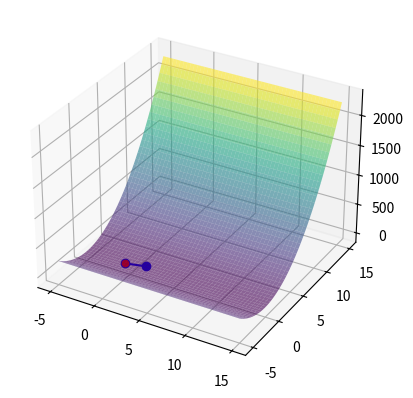

This figure's Python source:
import numpy as np
import matplotlib.pyplot as plt
from mpl_toolkits.mplot3d import Axes3D

def create_x_range() -> list[list[float]]:
    """
    Функция, которая создаёт диапазон для функции
    Args: отсутствует
    Return: список списков с точками
    """
    x_range = []
    step = 10 / 500
    for i in range(1000):
        x_range.append([-5 + (step * i), -5 + (step * i)])
    return x_range

def f(x_list: list[list[float]]) -> list[float]:
    """
    Функция двух переменных
    Args: x - список значений x
    Return: список значений функции
    """
    result = []
    for x in x_list:
        result.append([x[0]**2 + 8*(x[1]**2) + x[0]*x[1] + x[0]])
    return result

def grad_f(x: list[float]) -> list[float]:
    """
    Функция, которая считает градиент функции f
    Args: x - аргумент функции
    Return: список значений
    """
    return [2*x[0] + x[1] + 1, 16*x[1] + x[0]]

def norm_grad(grad: list[float]) -> float:
    """
    Функция, которая считает норму градиента
    Args: grad - градиент функции
    Return: значение нормы градиента функции
    """
    return np.sqrt(grad[0]**2 + grad[1]**2)


def reverse_mat(h: list[list[float]]) -> list[list[float]]:
    """
    Функция, которая вычисляет обратную матрицу
    Args: h - матрица Гиссе
    Return: обратная матрица
    """
    return np.linalg.inv(h)

def calculate_deltas(h: list[list[float]]) -> list[float]:
    """
    Функция, которая вычисляет 2 дельты матрицы
    Args: h - матрица Гиссе
    Return: список из двух дельт
    """
    return [h[0][0], np.linalg.det(h)]

def calculate_d(x: list[float], h: list[list[float]]) -> list[float]:
    """
    Функция, которая вычисляет вектор d
    Args: x - список значений, h - матрица Гиссе (уже обратная)
    Return: список d
    """
    return np.dot(-h, grad_f(x))


def calculate_t(x: list[float]) -> float:
    """
    Функция, которая вычисляет значение t на какой-то итерации
    Args: x - аргумент
    Return: значение t
    """
    return (2*x[0]*(2*x[0]+x[1]+1) + 16*x[1]*(16*x[1]+x[0]) + x[1]*(2*x[0]+x[1]+1) + x[0]*(16*x[1]+x[0]) + 2*x[0]+x[1]+1) / (2*((2*x[0]+x[1]+1)**2) + 16*((16*x[1]+x[0])**2) + 2*(2*x[0]+x[1]+1)*(16*x[1]+x[0]))

def calculate_x_new(x_old: list[float], t: float, d: list[float]) -> list[float]:
    """
    Функция, которая вычисляет новое значение вектора x
    Args: x_old - предыдущее значение вектора x; t - коэффициент t; d - коэффициент d
    Return: новый вектор x
    """
    return np.array(x_old) + t * np.array(d)

def norm_between_x(x_old: list[float], x_new: list[float]) -> float:
    """
    Функция, которая вычисляет норму между новым и старым х
    Args: x_old и x_new - старый и новый х
    Return: значение нормы
    """
    return np.sqrt((x_new[0] - x_old[0])**2 + (x_new[1] - x_old[1])**2)

def mod_between_f(x_old: list[float], x_new: list[float]) -> float:
    """
    Функция, которая вычисляет модуль между разницей новой и старой f
    Args: x_old и x_new - старый и новый х
    Return: значение модуля
    """
    return abs(f(x_new)[0][0] - f(x_old)[0][0])


# Создать списки для сохранения значений x и f(x)
x_history = []
f_history = []


x_0 = [1.5, 0.5]
epsilon_1 = 0.1
epsilon_2 = 0.15
m = 10
k = 0
h = [[2, 1], [1, 16]]
flag = 0

while k < m:

    # Добавить текущее значение x и f(x) в историю
    x_history.append(x_0)
    f_history.append(f([x_0])[0][0])

    #шаг 3
    grad_f_x_0 = grad_f(x_0)
    #шаг 4
    norm_grad_f_x_0 = norm_grad(grad_f_x_0)
    if norm_grad_f_x_0 < epsilon_1:
        x_min = x_0
        f_min = f([x_min])
        break
    else:
        #шаг 5
        if k >= m:
            x_min = x_0
            f_min = f(x_min)
            break
        else:
            #шаг 6-7
            h_reverse = reverse_mat(h)
            #шаг 8
            deltas_h_reverse = calculate_deltas(h_reverse)
            if deltas_h_reverse[0] > 0 and deltas_h_reverse[1] > 0:
                #шаг 9
                d = calculate_d(x_0, h_reverse)
                #шаг 10
                x_new = calculate_x_new(x_0, 1, d)
                #шаг 11
                between_x = norm_between_x(x_0, x_new)
                between_f = mod_between_f([x_0], [x_new])
                if between_x < epsilon_2 and between_f < epsilon_2:
                    if flag == 1:
                        flag = 2
                        x_min = x_new
                        f_min = f(x_min)
                        break
                    else:
                        flag = 1
                        x_0 = x_new
                        k += 1
                else:
                    x_0 = x_new
                    k += 1
            else:
                #шаг 8 б
                d = -grad_f_x_0
                t = calculate_t(x_0)
                #шаг 10
                x_new = calculate_x_new(x_0, t, d)
                #шаг 11
                between_x = norm_between_x(x_0, x_new)
                between_f = mod_between_f([x_0], [x_new])
                if between_x < epsilon_2 and between_f < epsilon_2:
                    if flag == 1:
                        flag = 2
                        x_min = x_new
                        f_min = f(x_min)
                        break
                    else:
                        flag = 1
                        x_0 = x_new
                        k += 1
                else:
                    x_0 = x_new
                    k += 1

print(f"Координаты точки минимума: {x_min};\n f(x): {f_min};\n k: {k}")

# Изменить часть для построения графика
x_range = create_x_range()
x1_values = np.array([x_range[i][0] for i in range(len(x_range))])
x2_values = x1_values.copy()

x, y = np.meshgrid(x1_values, x2_values)
z = np.array(f(x_range))

fig = plt.figure()
ax = fig.add_subplot(1, 1, 1, projection="3d")
ax.plot_surface(x, y, z, cmap='viridis', alpha=0.6)
ax.scatter(x_min[0], x_min[1], f_min, color="red")

# Добавить отображение шагов минимизации
x_history = np.array(x_history)
f_history = np.array(f_history)
ax.plot(x_history[:, 0], x_history[:, 1], f_history, marker='o', color='blue')

plt.show()